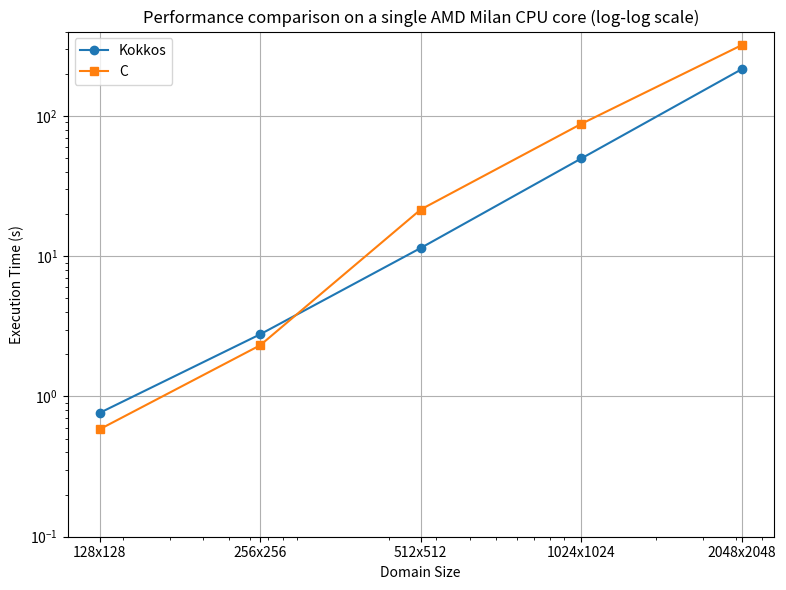

This figure's Python source:
import matplotlib.pyplot as plt

xt=["128x128","256x256","512x512","1024x1024","2048x2048"] # x axis labels
xx=[128*128,256*256,512*512,1024*1024,2048*2048] # x axis values
y1=[0.764340,2.776699,11.449694,49.772942,215.709304] # kokkos
y2=[0.584025,2.319167,21.536601,87.819181,320.092663] # C

plt.figure(figsize=(8, 6))
plt.plot(xx, y1, marker='o', label='Kokkos')
plt.plot(xx, y2, marker='s', label='C')
plt.xscale('log')
plt.yscale('log')
plt.xticks(xx, xt)
plt.ylim(0.1, 400)
plt.xlabel('Domain Size')
plt.ylabel('Execution Time (s)')
plt.title('Performance comparison on a single AMD Milan CPU core (log-log scale)')
plt.legend()
plt.grid(True)
plt.tight_layout()
plt.savefig("performance_comparison.pdf")